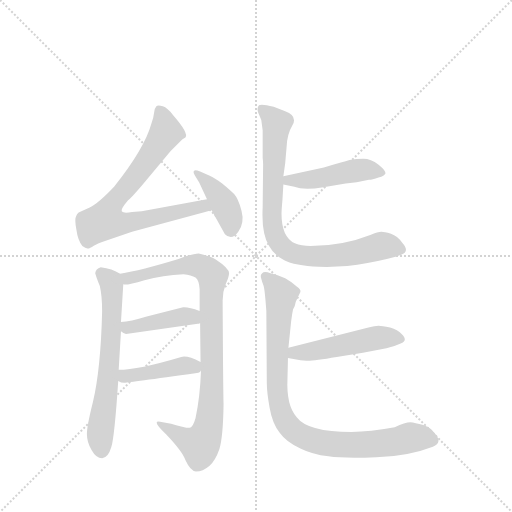
t = 0.00 s
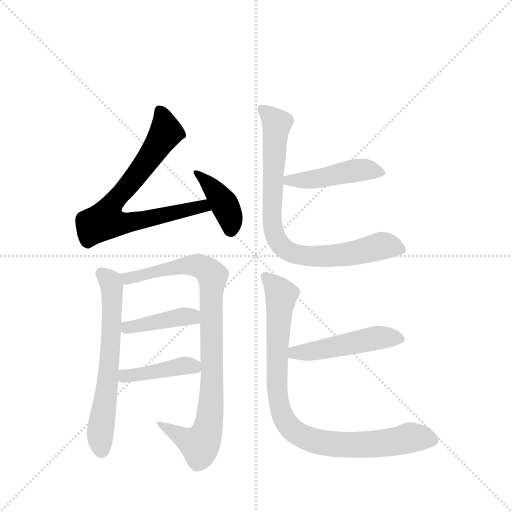
t = 1.53 s
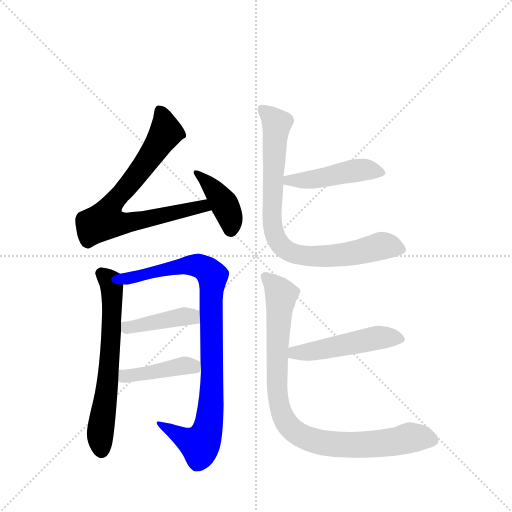
t = 3.06 s
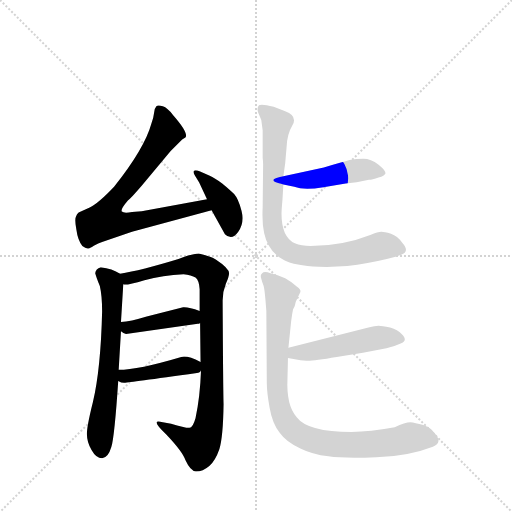
t = 4.59 s
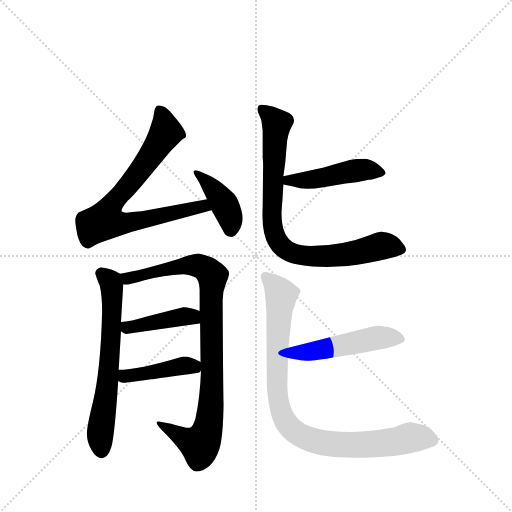
t = 6.12 s
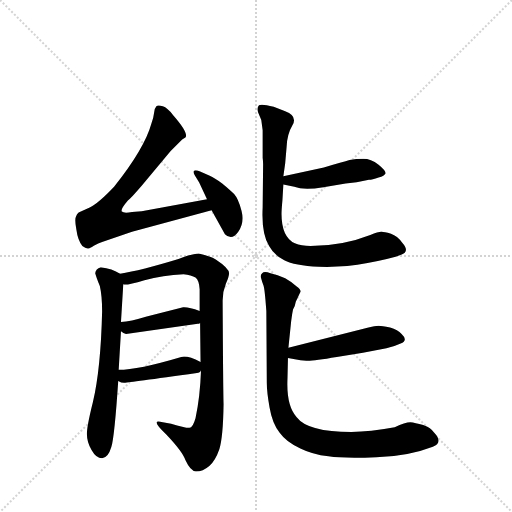
t = 7.65 s

The animated SVG that drew these frames (rendered in a browser with its animation timeline set to each time). Animation: 10 CSS @keyframes rules; one cycle of 7.65 s.

<svg version="1.1" viewBox="0 0 1024 1024" xmlns="http://www.w3.org/2000/svg">
  <g stroke="lightgray" stroke-dasharray="1,1" stroke-width="1" transform="scale(4, 4)">
    <line x1="0" y1="0" x2="256" y2="256"></line>
    <line x1="256" y1="0" x2="0" y2="256"></line>
    <line x1="128" y1="0" x2="128" y2="256"></line>
    <line x1="0" y1="128" x2="256" y2="128"></line>
  </g>
  <g transform="scale(0.92, -0.92) translate(60, -900)">
    <style type="text/css">
      
        @keyframes keyframes0 {
          from {
            stroke: blue;
            stroke-dashoffset: 768;
            stroke-width: 128;
          }
          71% {
            animation-timing-function: step-end;
            stroke: blue;
            stroke-dashoffset: 0;
            stroke-width: 128;
          }
          to {
            stroke: black;
            stroke-width: 1024;
          }
        }
        #make-me-a-hanzi-animation-0 {
          animation: keyframes0 0.875s both;
          animation-delay: 0s;
          animation-timing-function: linear;
        }
      
        @keyframes keyframes1 {
          from {
            stroke: blue;
            stroke-dashoffset: 405;
            stroke-width: 128;
          }
          57% {
            animation-timing-function: step-end;
            stroke: blue;
            stroke-dashoffset: 0;
            stroke-width: 128;
          }
          to {
            stroke: black;
            stroke-width: 1024;
          }
        }
        #make-me-a-hanzi-animation-1 {
          animation: keyframes1 0.57958984375s both;
          animation-delay: 0.875s;
          animation-timing-function: linear;
        }
      
        @keyframes keyframes2 {
          from {
            stroke: blue;
            stroke-dashoffset: 651;
            stroke-width: 128;
          }
          68% {
            animation-timing-function: step-end;
            stroke: blue;
            stroke-dashoffset: 0;
            stroke-width: 128;
          }
          to {
            stroke: black;
            stroke-width: 1024;
          }
        }
        #make-me-a-hanzi-animation-2 {
          animation: keyframes2 0.77978515625s both;
          animation-delay: 1.45458984375s;
          animation-timing-function: linear;
        }
      
        @keyframes keyframes3 {
          from {
            stroke: blue;
            stroke-dashoffset: 927;
            stroke-width: 128;
          }
          75% {
            animation-timing-function: step-end;
            stroke: blue;
            stroke-dashoffset: 0;
            stroke-width: 128;
          }
          to {
            stroke: black;
            stroke-width: 1024;
          }
        }
        #make-me-a-hanzi-animation-3 {
          animation: keyframes3 1.00439453125s both;
          animation-delay: 2.234375s;
          animation-timing-function: linear;
        }
      
        @keyframes keyframes4 {
          from {
            stroke: blue;
            stroke-dashoffset: 423;
            stroke-width: 128;
          }
          58% {
            animation-timing-function: step-end;
            stroke: blue;
            stroke-dashoffset: 0;
            stroke-width: 128;
          }
          to {
            stroke: black;
            stroke-width: 1024;
          }
        }
        #make-me-a-hanzi-animation-4 {
          animation: keyframes4 0.59423828125s both;
          animation-delay: 3.23876953125s;
          animation-timing-function: linear;
        }
      
        @keyframes keyframes5 {
          from {
            stroke: blue;
            stroke-dashoffset: 427;
            stroke-width: 128;
          }
          58% {
            animation-timing-function: step-end;
            stroke: blue;
            stroke-dashoffset: 0;
            stroke-width: 128;
          }
          to {
            stroke: black;
            stroke-width: 1024;
          }
        }
        #make-me-a-hanzi-animation-5 {
          animation: keyframes5 0.5974934895833334s both;
          animation-delay: 3.8330078125s;
          animation-timing-function: linear;
        }
      
        @keyframes keyframes6 {
          from {
            stroke: blue;
            stroke-dashoffset: 467;
            stroke-width: 128;
          }
          60% {
            animation-timing-function: step-end;
            stroke: blue;
            stroke-dashoffset: 0;
            stroke-width: 128;
          }
          to {
            stroke: black;
            stroke-width: 1024;
          }
        }
        #make-me-a-hanzi-animation-6 {
          animation: keyframes6 0.6300455729166666s both;
          animation-delay: 4.430501302083333s;
          animation-timing-function: linear;
        }
      
        @keyframes keyframes7 {
          from {
            stroke: blue;
            stroke-dashoffset: 838;
            stroke-width: 128;
          }
          73% {
            animation-timing-function: step-end;
            stroke: blue;
            stroke-dashoffset: 0;
            stroke-width: 128;
          }
          to {
            stroke: black;
            stroke-width: 1024;
          }
        }
        #make-me-a-hanzi-animation-7 {
          animation: keyframes7 0.9319661458333334s both;
          animation-delay: 5.060546875s;
          animation-timing-function: linear;
        }
      
        @keyframes keyframes8 {
          from {
            stroke: blue;
            stroke-dashoffset: 496;
            stroke-width: 128;
          }
          62% {
            animation-timing-function: step-end;
            stroke: blue;
            stroke-dashoffset: 0;
            stroke-width: 128;
          }
          to {
            stroke: black;
            stroke-width: 1024;
          }
        }
        #make-me-a-hanzi-animation-8 {
          animation: keyframes8 0.6536458333333334s both;
          animation-delay: 5.992513020833333s;
          animation-timing-function: linear;
        }
      
        @keyframes keyframes9 {
          from {
            stroke: blue;
            stroke-dashoffset: 921;
            stroke-width: 128;
          }
          75% {
            animation-timing-function: step-end;
            stroke: blue;
            stroke-dashoffset: 0;
            stroke-width: 128;
          }
          to {
            stroke: black;
            stroke-width: 1024;
          }
        }
        #make-me-a-hanzi-animation-9 {
          animation: keyframes9 0.99951171875s both;
          animation-delay: 6.646158854166666s;
          animation-timing-function: linear;
        }
      
    </style>
    
      <path d="M 390 467 L 248 441 L 227 439 Q 209 436 205 440 Q 201 444 218 464 Q 224 468 248 496 L 311 572 L 336 597 L 343 601 Q 351 610 316 650 Q 304 666 294 669 Q 283 672 280 669 Q 276 665 275 655 Q 274 645 269 631 Q 254 577 188 494 Q 154 458 135 449 L 111 438 Q 107 435 105 429 Q 102 423 106 401 Q 109 378 119 365 Q 126 360 130 360 Q 134 359 144 366 Q 154 372 162 374 L 227 396 L 400 443 C 429 451 420 472 390 467 Z" fill="lightgray"></path>
    
      <path d="M 373 503 L 390 467 L 400 443 L 429 391 Q 444 376 458 396 Q 472 416 465 442 Q 458 468 449 478 Q 440 487 423 501 Q 406 514 396 518 L 375 527 Q 365 531 362 529 Q 359 526 364 518 L 373 503 Z" fill="lightgray"></path>
    
      <path d="M 159 319 Q 148 316 147 306 Q 149 298 157 278 Q 162 257 162 223 Q 159 98 142 26 Q 128 -30 129 -45 Q 129 -61 139 -78 Q 149 -96 162 -96 Q 175 -96 182 -72 Q 189 -49 197 72 L 198 96 L 203 180 L 203 200 L 208 282 C 209 301 209 301 201 305 Q 184 316 159 319 Z" fill="lightgray"></path>
    
      <path d="M 377 95 Q 375 37 365 -9 Q 359 -30 352 -30 Q 340 -30 312 -21 L 288 -17 Q 268 -13 302 -45 Q 337 -82 343 -100 Q 354 -124 366 -125 Q 381 -125 395 -113 Q 408 -102 417 -76 Q 425 -50 426 21 Q 425 58 424 247 Q 424 266 431 283 Q 438 299 438 306 Q 438 317 409 336 Q 395 344 372 349 Q 359 349 328 337 Q 246 312 201 305 C 171 300 178 279 208 282 Q 214 279 254 291 Q 294 302 339 304 Q 356 302 365 297 Q 373 291 374 271 L 374 224 L 375 198 L 376 113 L 377 95 Z" fill="lightgray"></path>
    
      <path d="M 214 174 L 370 196 Q 373 196 375 198 C 403 209 402 214 374 224 Q 350 233 338 232 L 259 212 Q 223 201 203 200 C 180 198 180 198 203 180 Q 208 175 214 174 Z" fill="lightgray"></path>
    
      <path d="M 197 72 Q 205 67 212 68 Q 218 68 368 89 Q 375 89 377 95 C 387 108 387 108 376 113 Q 347 128 334 124 Q 240 96 198 96 C 168 95 170 86 197 72 Z" fill="lightgray"></path>
    
      <path d="M 644 536 L 556 517 C 527 511 527 505 556 499 L 580 494 Q 600 486 643 493 Q 685 500 701 502 Q 717 504 726 506 L 742 509 Q 749 509 763 514 Q 776 518 778 523 Q 779 529 763 542 Q 746 555 730 555 Q 714 555 700 552 Q 686 548 644 536 Z" fill="lightgray"></path>
    
      <path d="M 556 517 L 560 545 L 563 580 Q 564 608 576 628 Q 587 648 560 658 L 535 668 Q 508 675 503 671 Q 498 666 501 656 L 508 639 L 511 617 L 511 557 Q 512 549 512 543 L 511 449 Q 508 393 525 365 Q 535 346 558 334 Q 580 322 633 320 Q 686 318 739 328 Q 792 338 812 346 Q 832 353 814 373 Q 804 387 790 392 Q 775 396 769 396 Q 762 396 745 389 Q 684 365 615 365 Q 595 365 581 371 Q 552 385 552 435 Q 552 443 554 465 L 556 499 L 556 517 Z" fill="lightgray"></path>
    
      <path d="M 566 122 L 581 119 Q 593 116 606 116 Q 619 115 672 124 L 729 133 L 780 143 Q 794 145 811 153 Q 828 160 813 174 Q 805 183 788 188 Q 770 192 763 192 Q 755 192 741 188 L 567 144 C 538 137 537 128 566 122 Z" fill="lightgray"></path>
    
      <path d="M 798 -29 Q 744 -39 704 -39 Q 609 -39 585 -7 Q 562 18 565 78 L 566 122 L 567 144 L 573 202 Q 575 218 577 227 Q 582 236 583 244 L 593 265 Q 595 270 585 277 Q 576 286 560 295 Q 543 303 528 306 Q 514 311 510 306 Q 505 302 508 294 Q 510 286 513 279 Q 515 272 517 249 L 519 224 L 520 68 Q 520 48 526 14 Q 532 -21 548 -41 Q 563 -62 593 -75 Q 619 -88 654 -92 Q 688 -97 758 -94 Q 827 -92 881 -71 Q 904 -62 884 -41 Q 877 -30 860 -24 Q 842 -19 832 -18 Q 821 -18 798 -29 Z" fill="lightgray"></path>
    
    
      <clipPath id="make-me-a-hanzi-clip-0">
        <path d="M 390 467 L 248 441 L 227 439 Q 209 436 205 440 Q 201 444 218 464 Q 224 468 248 496 L 311 572 L 336 597 L 343 601 Q 351 610 316 650 Q 304 666 294 669 Q 283 672 280 669 Q 276 665 275 655 Q 274 645 269 631 Q 254 577 188 494 Q 154 458 135 449 L 111 438 Q 107 435 105 429 Q 102 423 106 401 Q 109 378 119 365 Q 126 360 130 360 Q 134 359 144 366 Q 154 372 162 374 L 227 396 L 400 443 C 429 451 420 472 390 467 Z"></path>
      </clipPath>
      <path clip-path="url(#make-me-a-hanzi-clip-0)" d="M 287 659 L 295 643 L 299 609 L 235 516 L 185 459 L 168 420 L 213 415 L 382 452 L 391 446" fill="none" id="make-me-a-hanzi-animation-0" stroke-dasharray="640 1280" stroke-linecap="round"></path>
    
      <clipPath id="make-me-a-hanzi-clip-1">
        <path d="M 373 503 L 390 467 L 400 443 L 429 391 Q 444 376 458 396 Q 472 416 465 442 Q 458 468 449 478 Q 440 487 423 501 Q 406 514 396 518 L 375 527 Q 365 531 362 529 Q 359 526 364 518 L 373 503 Z"></path>
      </clipPath>
      <path clip-path="url(#make-me-a-hanzi-clip-1)" d="M 368 524 L 404 490 L 427 457 L 440 430 L 442 401" fill="none" id="make-me-a-hanzi-animation-1" stroke-dasharray="277 554" stroke-linecap="round"></path>
    
      <clipPath id="make-me-a-hanzi-clip-2">
        <path d="M 159 319 Q 148 316 147 306 Q 149 298 157 278 Q 162 257 162 223 Q 159 98 142 26 Q 128 -30 129 -45 Q 129 -61 139 -78 Q 149 -96 162 -96 Q 175 -96 182 -72 Q 189 -49 197 72 L 198 96 L 203 180 L 203 200 L 208 282 C 209 301 209 301 201 305 Q 184 316 159 319 Z"></path>
      </clipPath>
      <path clip-path="url(#make-me-a-hanzi-clip-2)" d="M 161 305 L 182 281 L 184 222 L 174 62 L 158 -36 L 161 -80" fill="none" id="make-me-a-hanzi-animation-2" stroke-dasharray="523 1046" stroke-linecap="round"></path>
    
      <clipPath id="make-me-a-hanzi-clip-3">
        <path d="M 377 95 Q 375 37 365 -9 Q 359 -30 352 -30 Q 340 -30 312 -21 L 288 -17 Q 268 -13 302 -45 Q 337 -82 343 -100 Q 354 -124 366 -125 Q 381 -125 395 -113 Q 408 -102 417 -76 Q 425 -50 426 21 Q 425 58 424 247 Q 424 266 431 283 Q 438 299 438 306 Q 438 317 409 336 Q 395 344 372 349 Q 359 349 328 337 Q 246 312 201 305 C 171 300 178 279 208 282 Q 214 279 254 291 Q 294 302 339 304 Q 356 302 365 297 Q 373 291 374 271 L 374 224 L 375 198 L 376 113 L 377 95 Z"></path>
      </clipPath>
      <path clip-path="url(#make-me-a-hanzi-clip-3)" d="M 207 301 L 221 295 L 240 297 L 305 317 L 360 324 L 384 318 L 402 300 L 400 46 L 387 -47 L 375 -67 L 292 -29" fill="none" id="make-me-a-hanzi-animation-3" stroke-dasharray="799 1598" stroke-linecap="round"></path>
    
      <clipPath id="make-me-a-hanzi-clip-4">
        <path d="M 214 174 L 370 196 Q 373 196 375 198 C 403 209 402 214 374 224 Q 350 233 338 232 L 259 212 Q 223 201 203 200 C 180 198 180 198 203 180 Q 208 175 214 174 Z"></path>
      </clipPath>
      <path clip-path="url(#make-me-a-hanzi-clip-4)" d="M 209 195 L 217 188 L 336 212 L 370 204" fill="none" id="make-me-a-hanzi-animation-4" stroke-dasharray="295 590" stroke-linecap="round"></path>
    
      <clipPath id="make-me-a-hanzi-clip-5">
        <path d="M 197 72 Q 205 67 212 68 Q 218 68 368 89 Q 375 89 377 95 C 387 108 387 108 376 113 Q 347 128 334 124 Q 240 96 198 96 C 168 95 170 86 197 72 Z"></path>
      </clipPath>
      <path clip-path="url(#make-me-a-hanzi-clip-5)" d="M 203 90 L 212 82 L 340 105 L 368 99" fill="none" id="make-me-a-hanzi-animation-5" stroke-dasharray="299 598" stroke-linecap="round"></path>
    
      <clipPath id="make-me-a-hanzi-clip-6">
        <path d="M 644 536 L 556 517 C 527 511 527 505 556 499 L 580 494 Q 600 486 643 493 Q 685 500 701 502 Q 717 504 726 506 L 742 509 Q 749 509 763 514 Q 776 518 778 523 Q 779 529 763 542 Q 746 555 730 555 Q 714 555 700 552 Q 686 548 644 536 Z"></path>
      </clipPath>
      <path clip-path="url(#make-me-a-hanzi-clip-6)" d="M 563 504 L 649 514 L 723 531 L 771 525" fill="none" id="make-me-a-hanzi-animation-6" stroke-dasharray="339 678" stroke-linecap="round"></path>
    
      <clipPath id="make-me-a-hanzi-clip-7">
        <path d="M 556 517 L 560 545 L 563 580 Q 564 608 576 628 Q 587 648 560 658 L 535 668 Q 508 675 503 671 Q 498 666 501 656 L 508 639 L 511 617 L 511 557 Q 512 549 512 543 L 511 449 Q 508 393 525 365 Q 535 346 558 334 Q 580 322 633 320 Q 686 318 739 328 Q 792 338 812 346 Q 832 353 814 373 Q 804 387 790 392 Q 775 396 769 396 Q 762 396 745 389 Q 684 365 615 365 Q 595 365 581 371 Q 552 385 552 435 Q 552 443 554 465 L 556 499 L 556 517 Z"></path>
      </clipPath>
      <path clip-path="url(#make-me-a-hanzi-clip-7)" d="M 508 663 L 542 631 L 532 410 L 553 363 L 580 348 L 624 342 L 713 350 L 770 365 L 809 360" fill="none" id="make-me-a-hanzi-animation-7" stroke-dasharray="710 1420" stroke-linecap="round"></path>
    
      <clipPath id="make-me-a-hanzi-clip-8">
        <path d="M 566 122 L 581 119 Q 593 116 606 116 Q 619 115 672 124 L 729 133 L 780 143 Q 794 145 811 153 Q 828 160 813 174 Q 805 183 788 188 Q 770 192 763 192 Q 755 192 741 188 L 567 144 C 538 137 537 128 566 122 Z"></path>
      </clipPath>
      <path clip-path="url(#make-me-a-hanzi-clip-8)" d="M 575 127 L 581 133 L 659 143 L 761 166 L 809 164" fill="none" id="make-me-a-hanzi-animation-8" stroke-dasharray="368 736" stroke-linecap="round"></path>
    
      <clipPath id="make-me-a-hanzi-clip-9">
        <path d="M 798 -29 Q 744 -39 704 -39 Q 609 -39 585 -7 Q 562 18 565 78 L 566 122 L 567 144 L 573 202 Q 575 218 577 227 Q 582 236 583 244 L 593 265 Q 595 270 585 277 Q 576 286 560 295 Q 543 303 528 306 Q 514 311 510 306 Q 505 302 508 294 Q 510 286 513 279 Q 515 272 517 249 L 519 224 L 520 68 Q 520 48 526 14 Q 532 -21 548 -41 Q 563 -62 593 -75 Q 619 -88 654 -92 Q 688 -97 758 -94 Q 827 -92 881 -71 Q 904 -62 884 -41 Q 877 -30 860 -24 Q 842 -19 832 -18 Q 821 -18 798 -29 Z"></path>
      </clipPath>
      <path clip-path="url(#make-me-a-hanzi-clip-9)" d="M 517 299 L 551 259 L 542 123 L 544 40 L 554 -3 L 578 -37 L 622 -58 L 684 -67 L 765 -65 L 833 -51 L 878 -56" fill="none" id="make-me-a-hanzi-animation-9" stroke-dasharray="793 1586" stroke-linecap="round"></path>
    
  </g>
</svg>
